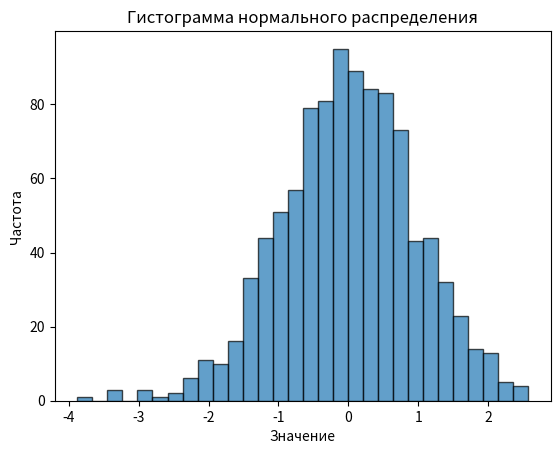

Write the Python code that produced this figure.
import numpy as np
import matplotlib.pyplot as plt

# Параметры нормального распределения
mean = 0       # Среднее значение
std_dev = 1    # Стандартное отклонение
num_samples = 1000  # Количество образцов

# Генерация случайных чисел, распределенных по нормальному распределению
data = np.random.normal(mean, std_dev, num_samples)

# Создание гистограммы
plt.hist(data, bins=30, edgecolor='black', alpha=0.7)

# Добавление заголовка и меток осей
plt.title('Гистограмма нормального распределения')
plt.xlabel('Значение')
plt.ylabel('Частота')

# Показать гистограмму
plt.show()